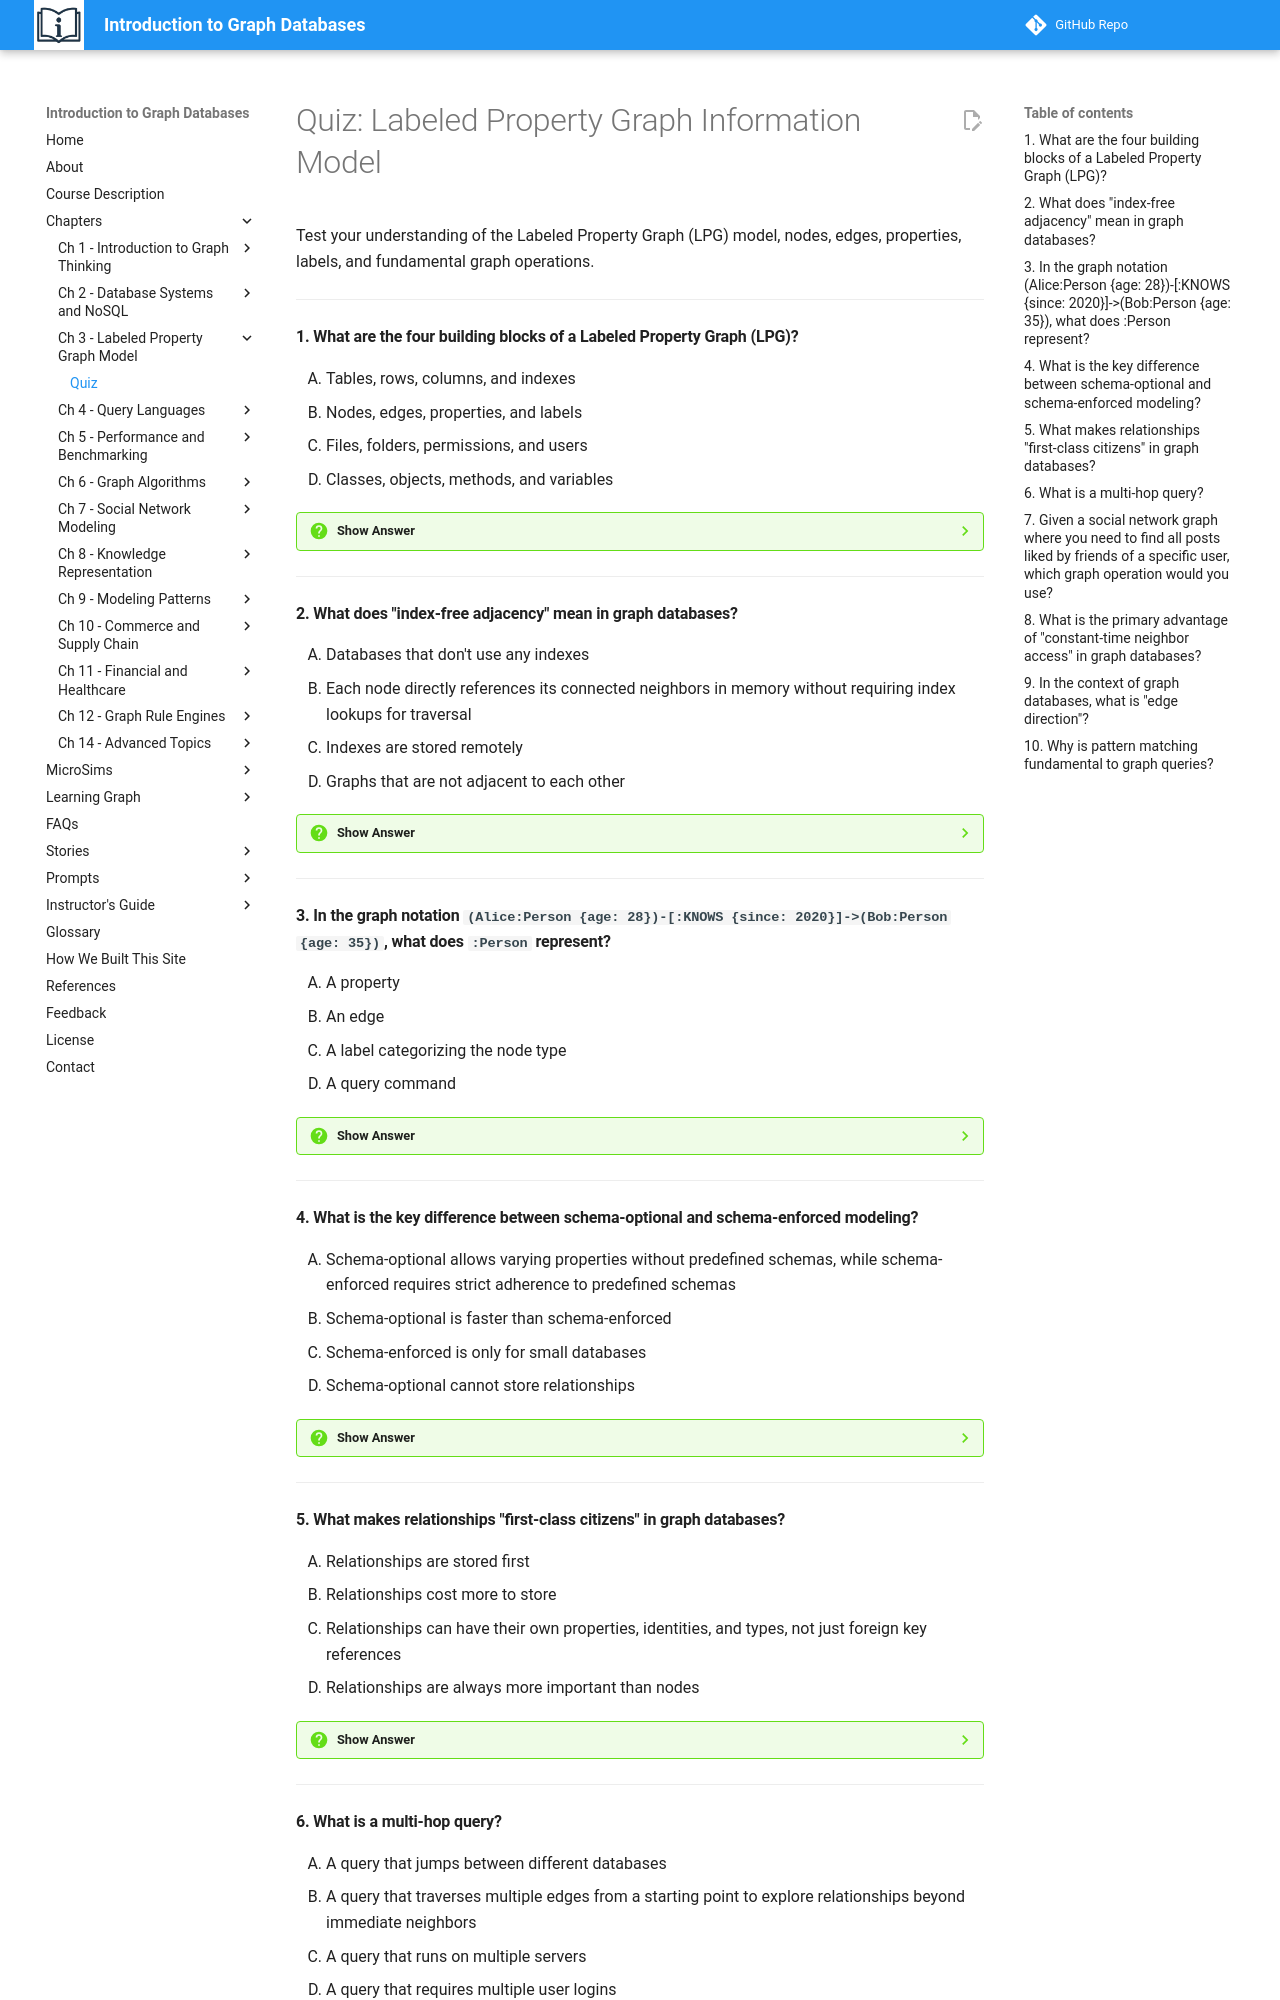

repository: dmccreary/intro-to-graph · page: chapters/03-labeled-property-graph-model/quiz/index.html · generator: mkdocs

# Quiz: Labeled Property Graph Information Model

Test your understanding of the Labeled Property Graph (LPG) model, nodes, edges, properties, labels, and fundamental graph operations.

---

#### 1. What are the four building blocks of a Labeled Property Graph (LPG)?

<div class="upper-alpha" markdown>
1. Tables, rows, columns, and indexes
2. Nodes, edges, properties, and labels
3. Files, folders, permissions, and users
4. Classes, objects, methods, and variables
</div>

??? question "Show Answer"
    The correct answer is **B**. The Labeled Property Graph model consists of four building blocks: **Nodes** (entities/things), **Edges** (relationships/connections), **Properties** (attributes as key-value pairs), and **Labels** (categories/types). This flexible model enables expressive data representations where relationships are first-class citizens.

    **Concept Tested:** Labeled Property Graph

    **See:** [LPG Introduction](index.md#the-labeled-property-graph-the-whole-enchilada)

---

#### 2. What does "index-free adjacency" mean in graph databases?

<div class="upper-alpha" markdown>
1. Databases that don't use any indexes
2. Each node directly references its connected neighbors in memory without requiring index lookups for traversal
3. Indexes are stored remotely
4. Graphs that are not adjacent to each other
</div>

??? question "Show Answer"
    The correct answer is **B**. Index-free adjacency is a graph storage architecture where each node directly references its connected neighbors in memory, eliminating the need for index lookups during traversal. This enables constant-time (O(1)) neighbor access regardless of total graph size, making multi-hop queries efficient even in massive graphs.

    **Concept Tested:** Index-Free Adjacency

    **See:** [Index-Free Adjacency Section](index.md)

---

#### 3. In the graph notation `(Alice:Person {age: 28})-[:KNOWS {since: 2020}]->(Bob:Person {age: 35})`, what does `:Person` represent?

<div class="upper-alpha" markdown>
1. A property
2. An edge
3. A label categorizing the node type
4. A query command
</div>

??? question "Show Answer"
    The correct answer is **C**. `:Person` is a **label** that categorizes both Alice and Bob as belonging to the "Person" node type. Labels enable semantic organization, allowing queries to filter by node categories. Properties like `{age: 28}` provide attributes, while `-[:KNOWS]->` represents the edge/relationship.

    **Concept Tested:** Labels

    **See:** [Labels Section](index.md#nodes-the-stars-of-the-show)

---

#### 4. What is the key difference between schema-optional and schema-enforced modeling?

<div class="upper-alpha" markdown>
1. Schema-optional allows varying properties without predefined schemas, while schema-enforced requires strict adherence to predefined schemas
2. Schema-optional is faster than schema-enforced
3. Schema-enforced is only for small databases
4. Schema-optional cannot store relationships
</div>

??? question "Show Answer"
    The correct answer is **A**. Schema-optional modeling allows nodes and edges to have varying properties without requiring predefined schemas—different nodes can have different fields based on data availability. Schema-enforced modeling requires strict adherence to predefined schemas, rejecting non-conforming data to ensure completeness and consistency. Graph databases typically support both approaches.

    **Concept Tested:** Schema-Optional Modeling, Schema-Enforced Modeling

    **See:** [Schema Approaches Section](index.md)

---

#### 5. What makes relationships "first-class citizens" in graph databases?

<div class="upper-alpha" markdown>
1. Relationships are stored first
2. Relationships cost more to store
3. Relationships can have their own properties, identities, and types, not just foreign key references
4. Relationships are always more important than nodes
</div>

??? question "Show Answer"
    The correct answer is **C**. In graph databases, relationships are "first-class citizens" because they can have their own properties (like `start_date`, `weight`, `role`), identities, and types—they're independent entities with rich information, not just foreign key references like in relational databases. For example, a WORKS_AT relationship can store `{role: "Engineer", start_date: "2020-01-15"}` directly on the edge.

    **Concept Tested:** First-Class Relationships

    **See:** [First-Class Relationships](index.md)

---
